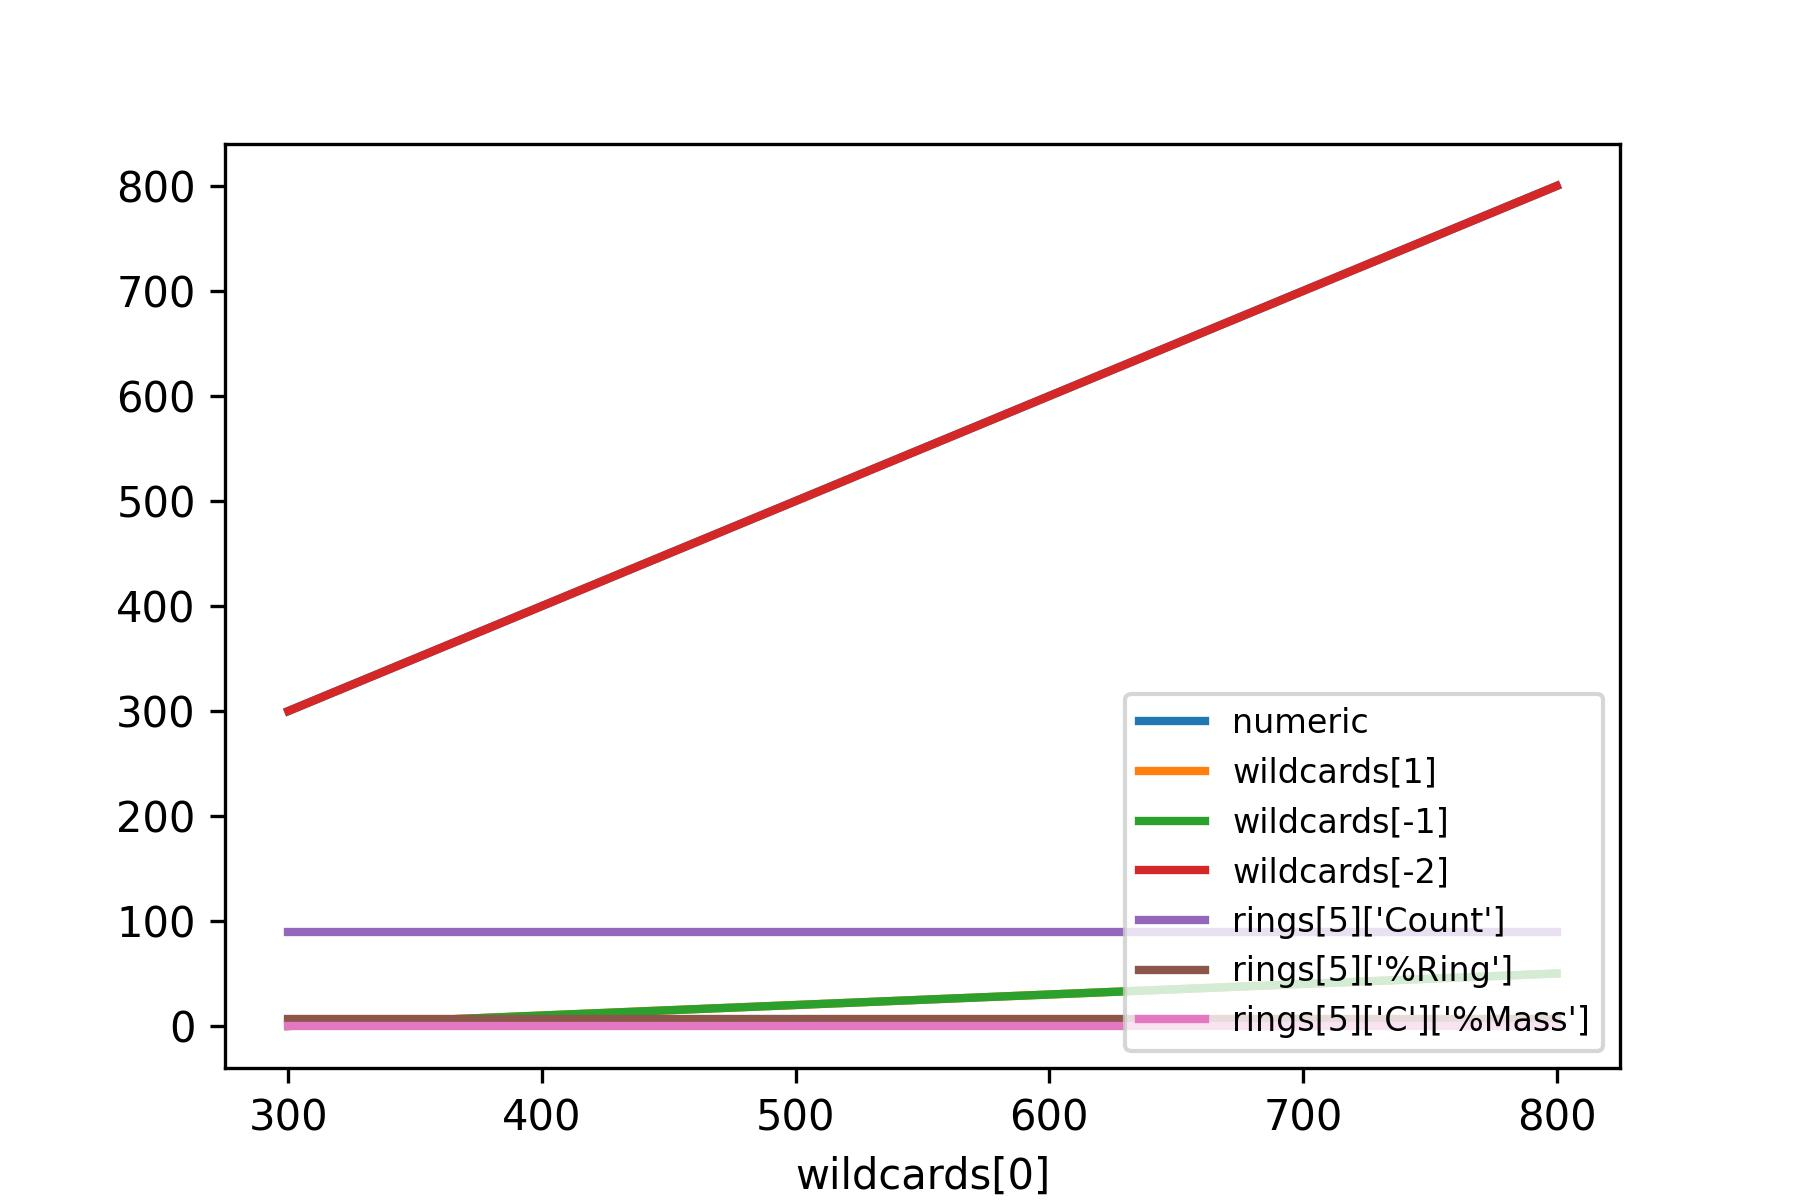

The data file committed next to this chart (first rows):
filename, wildcards, numeric, wildcards[0], wildcards[1], wildcards[-1], wildcards[-2], wildcards[-3], rings[5]['Count'], rings[5]['%Ring'], rings[5]['C']['%Mass']
heating_temp_300K_time_0ps_bonds_typed.l…, 300 0, 300, 300, 0, 0, 300, None, 90, 6.67, 0
heating_temp_400K_time_10ps_bonds_typed.…, 400 10, 400, 400, 10, 10, 400, None, 90, 6.67, 0
heating_temp_500K_time_20ps_bonds_typed.…, 500 20, 500, 500, 20, 20, 500, None, 90, 6.67, 0
heating_temp_600K_time_30ps_bonds_typed.…, 600 30, 600, 600, 30, 30, 600, None, 90, 6.67, 0
heating_temp_700K_time_40ps_bonds_typed.…, 700 40, 700, 700, 40, 40, 700, None, 90, 6.67, 0
heating_temp_800K_time_50ps_bonds_typed.…, 800 50, 800, 800, 50, 50, 800, None, 90, 6.67, 0
